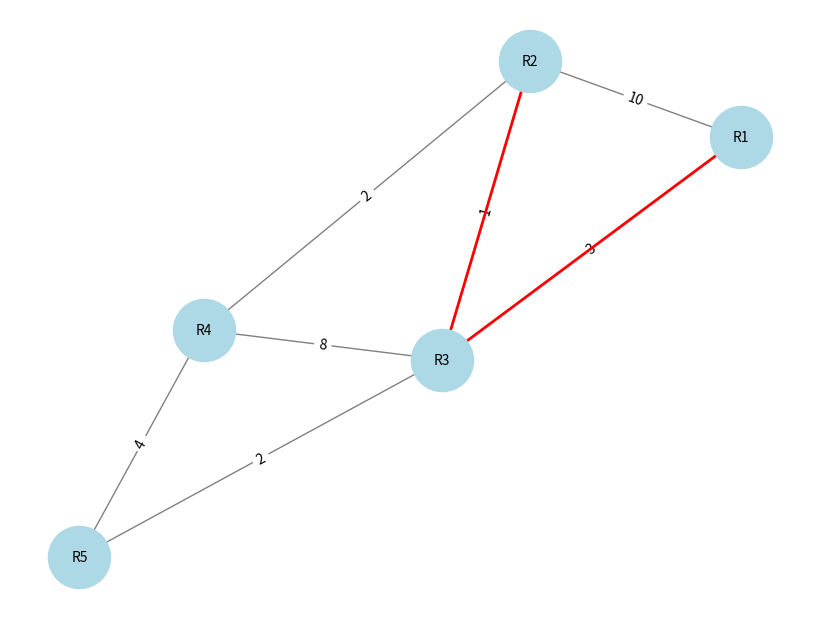
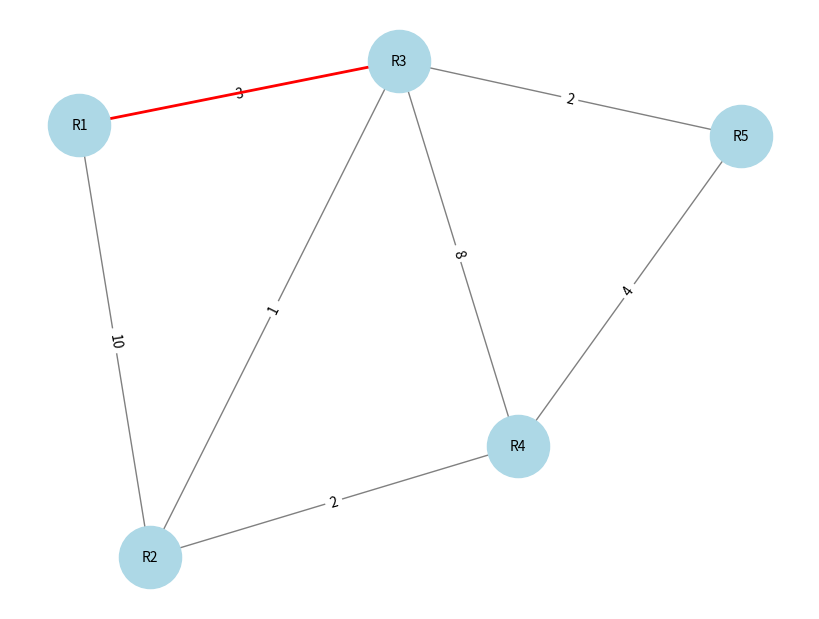
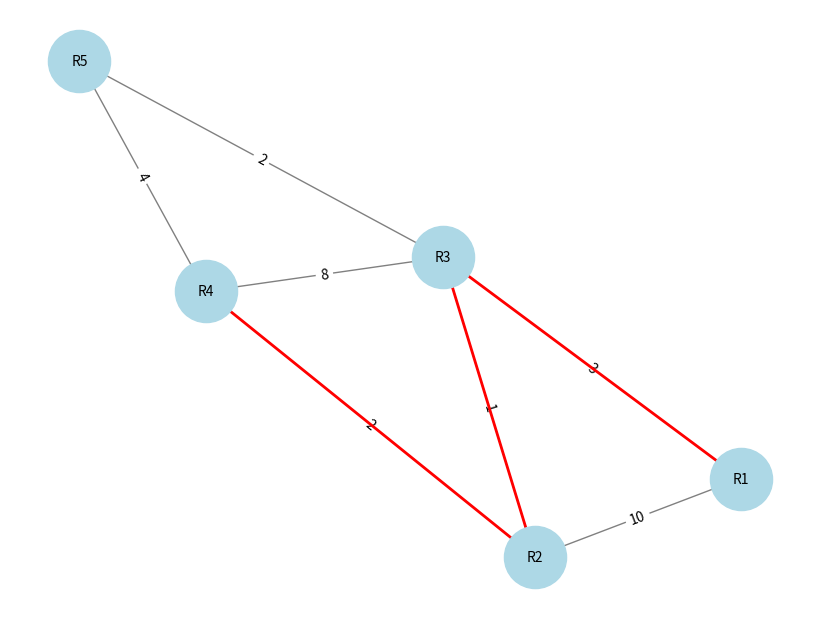
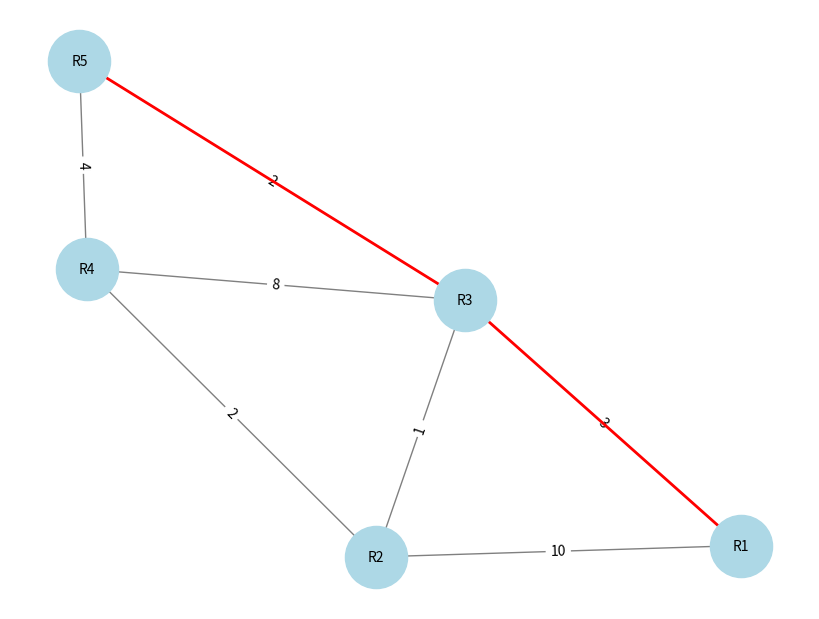

The matplotlib source for these figures, in order:
import heapq
import networkx as nx
import matplotlib.pyplot as plt

def dijkstra(graph, start):
    """
    Implementazione dell'algoritmo di Dijkstra per trovare il percorso più breve in una rete di router.
    Dizionario che rappresenta il grafo della rete
    Nodo di partenza (router sorgente)
    Dizionario con le distanze minime dai router e i percorsi
    """
    priority_queue = []
    heapq.heappush(priority_queue, (0, start))
    
    distances = {router: float('inf') for router in graph}
    distances[start] = 0
    previous_nodes = {router: None for router in graph}
    
    while priority_queue:
        current_distance, current_router = heapq.heappop(priority_queue)
        
        if current_distance > distances[current_router]:
            continue
        
        for neighbor, weight in graph[current_router].items():
            distance = current_distance + weight
            
            if distance < distances[neighbor]:
                distances[neighbor] = distance
                previous_nodes[neighbor] = current_router
                heapq.heappush(priority_queue, (distance, neighbor))
    
    return distances, previous_nodes

def shortest_path(previous_nodes, start, end):
    """
    Ricostruisce il percorso più breve da start a end.
    """
    path = []
    current = end
    while current is not None:
        path.insert(0, current)
        current = previous_nodes[current]
    return path if path[0] == start else []

# Funzione per simulare un guasto a un router
def simulate_failure(graph, failed_router):
    """
    Rimuove un router dalla rete simulando un guasto.
    """
    if failed_router in graph:
        del graph[failed_router]
        for router in graph:
            if failed_router in graph[router]:
                del graph[router][failed_router]

# Funzione per disegnare la rete
def draw_network(graph, path=[]):
    G = nx.Graph()
    for node in graph:
        for neighbor, weight in graph[node].items():
            G.add_edge(node, neighbor, weight=weight)
    
    pos = nx.spring_layout(G)
    edge_labels = {(u, v): d['weight'] for u, v, d in G.edges(data=True)}
    
    plt.figure(figsize=(8, 6))
    nx.draw(G, pos, with_labels=True, node_color='lightblue', edge_color='gray', node_size=2000, font_size=10)
    nx.draw_networkx_edge_labels(G, pos, edge_labels=edge_labels)
    
    if path:
        path_edges = list(zip(path, path[1:]))
        nx.draw_networkx_edges(G, pos, edgelist=path_edges, edge_color='red', width=2)
    
    plt.show()

def main():
    # Simulazione della rete di router
    network = {
        'R1': {'R2': 10, 'R3': 3},
        'R2': {'R1': 10, 'R3': 1, 'R4': 2},
        'R3': {'R1': 3, 'R2': 1, 'R4': 8, 'R5': 2},
        'R4': {'R2': 2, 'R3': 8, 'R5': 4},
        'R5': {'R3': 2, 'R4': 4}
    }

    # Simulazione di un guasto (commentare questa linea se non desiderato)
    # simulate_failure(network, 'R3')

    # Simulazione del router R1 che calcola il cammino minimo verso tutti gli altri router
    distances, previous_nodes = dijkstra(network, 'R1')

    # Mostrare i percorsi minimi verso tutti i router
    target_routers = ['R2', 'R3', 'R4', 'R5']
    for target in target_routers:
        path = shortest_path(previous_nodes, 'R1', target)
        print(f'Percorso più breve da R1 a {target}: {path} con costo {distances[target]}')
        draw_network(network, path)

if __name__ == "__main__":
    main()
